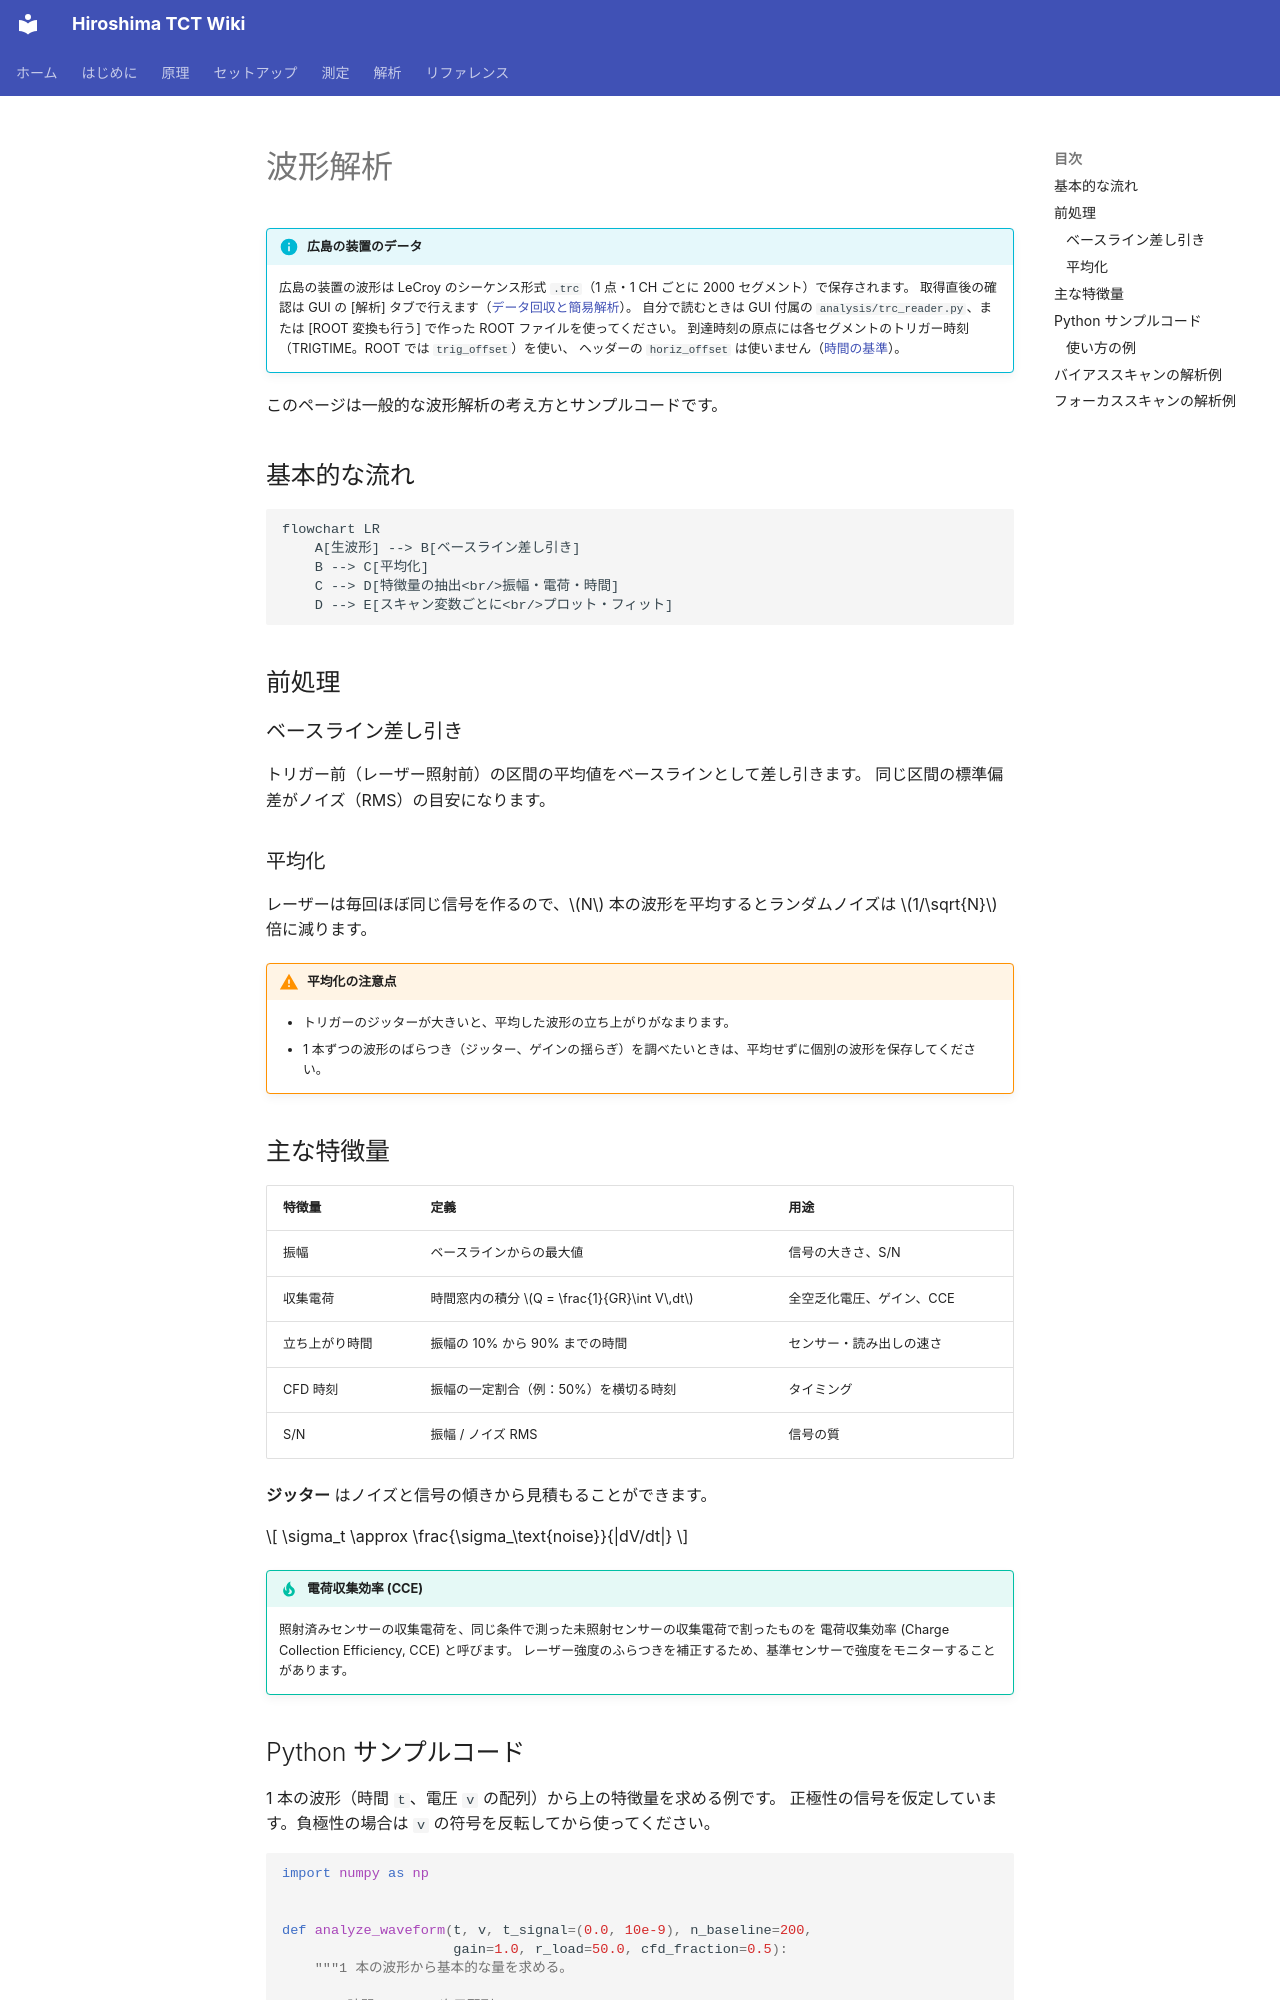

repository: Kanato-M/Hiroshima-TCT-wiki · page: ja/analysis/waveform/index.html · generator: mkdocs

# 波形解析

!!! info "広島の装置のデータ"
    広島の装置の波形は LeCroy のシーケンス形式 `.trc`（1 点・1 CH ごとに 2000 セグメント）で保存されます。
    取得直後の確認は GUI の [解析] タブで行えます（[データ回収と簡易解析](../measurement/data.md#analysis)）。
    自分で読むときは GUI 付属の `analysis/trc_reader.py`、または [ROOT 変換も行う] で作った ROOT ファイルを使ってください。
    到達時刻の原点には各セグメントのトリガー時刻（TRIGTIME。ROOT では `trig_offset`）を使い、
    ヘッダーの `horiz_offset` は使いません（[時間の基準](../setup/hardware.md#time-reference)）。

このページは一般的な波形解析の考え方とサンプルコードです。

## 基本的な流れ

```mermaid
flowchart LR
    A[生波形] --> B[ベースライン差し引き]
    B --> C[平均化]
    C --> D[特徴量の抽出<br/>振幅・電荷・時間]
    D --> E[スキャン変数ごとに<br/>プロット・フィット]
```

## 前処理

### ベースライン差し引き

トリガー前（レーザー照射前）の区間の平均値をベースラインとして差し引きます。
同じ区間の標準偏差がノイズ（RMS）の目安になります。

### 平均化

レーザーは毎回ほぼ同じ信号を作るので、\(N\) 本の波形を平均するとランダムノイズは \(1/\sqrt{N}\) 倍に減ります。

!!! warning "平均化の注意点"
    - トリガーのジッターが大きいと、平均した波形の立ち上がりがなまります。
    - 1 本ずつの波形のばらつき（ジッター、ゲインの揺らぎ）を調べたいときは、平均せずに個別の波形を保存してください。

## 主な特徴量

| 特徴量 | 定義 | 用途 |
| --- | --- | --- |
| 振幅 | ベースラインからの最大値 | 信号の大きさ、S/N |
| 収集電荷 | 時間窓内の積分 \(Q = \frac{1}{GR}\int V\,dt\) | 全空乏化電圧、ゲイン、CCE |
| 立ち上がり時間 | 振幅の 10% から 90% までの時間 | センサー・読み出しの速さ |
| CFD 時刻 | 振幅の一定割合（例：50%）を横切る時刻 | タイミング |
| S/N | 振幅 / ノイズ RMS | 信号の質 |

**ジッター** はノイズと信号の傾きから見積もることができます。

\[
\sigma_t \approx \frac{\sigma_\text{noise}}{|dV/dt|}
\]

!!! tip "電荷収集効率 (CCE)"
    照射済みセンサーの収集電荷を、同じ条件で測った未照射センサーの収集電荷で割ったものを
    電荷収集効率 (Charge Collection Efficiency, CCE) と呼びます。
    レーザー強度のふらつきを補正するため、基準センサーで強度をモニターすることがあります。
